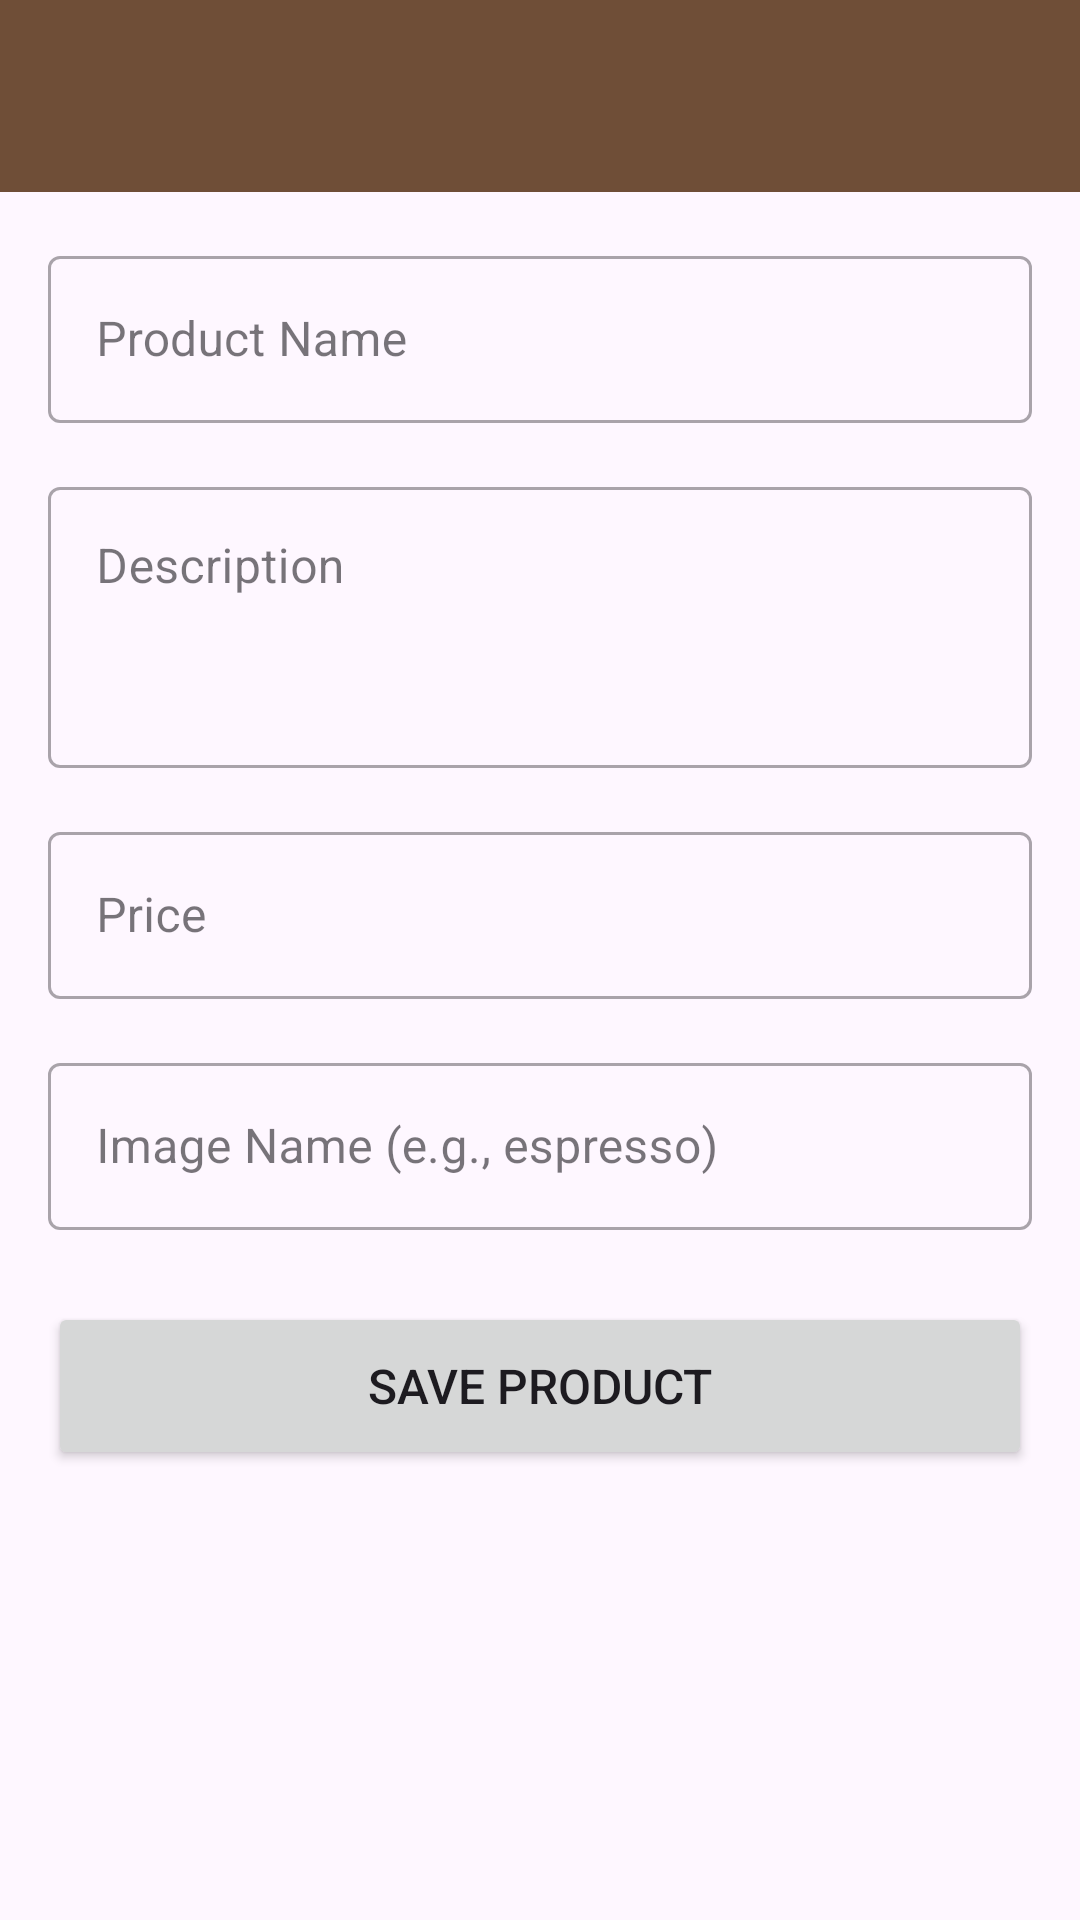

Write the Android layout XML for this screen, with the resource values it uses.
<!-- AndroidManifest.xml: application theme Theme.CoffeeShop -->
<!-- res/layout/activity_add_edit_product.xml -->
<?xml version="1.0" encoding="utf-8"?>
<LinearLayout xmlns:android="http://schemas.android.com/apk/res/android"
    android:layout_width="match_parent"
    android:layout_height="match_parent"
    android:orientation="vertical">

    <androidx.appcompat.widget.Toolbar
        android:id="@+id/toolbar"
        android:layout_width="match_parent"
        android:layout_height="?attr/actionBarSize"
        android:background="?attr/colorPrimary"
        android:theme="@style/ThemeOverlay.AppCompat.Dark.ActionBar"/>

    <ScrollView
        android:layout_width="match_parent"
        android:layout_height="match_parent"
        android:padding="16dp">

        <LinearLayout
            android:layout_width="match_parent"
            android:layout_height="wrap_content"
            android:orientation="vertical">

            <com.google.android.material.textfield.TextInputLayout
                android:layout_width="match_parent"
                android:layout_height="wrap_content"
                android:layout_marginBottom="16dp"
                style="@style/Widget.MaterialComponents.TextInputLayout.OutlinedBox">

                <com.google.android.material.textfield.TextInputEditText
                    android:id="@+id/et_product_name"
                    android:layout_width="match_parent"
                    android:layout_height="wrap_content"
                    android:hint="Product Name"/>
            </com.google.android.material.textfield.TextInputLayout>

            <com.google.android.material.textfield.TextInputLayout
                android:layout_width="match_parent"
                android:layout_height="wrap_content"
                android:layout_marginBottom="16dp"
                style="@style/Widget.MaterialComponents.TextInputLayout.OutlinedBox">

                <com.google.android.material.textfield.TextInputEditText
                    android:id="@+id/et_product_description"
                    android:layout_width="match_parent"
                    android:layout_height="wrap_content"
                    android:hint="Description"
                    android:minLines="3"
                    android:gravity="top"/>
            </com.google.android.material.textfield.TextInputLayout>

            <com.google.android.material.textfield.TextInputLayout
                android:layout_width="match_parent"
                android:layout_height="wrap_content"
                android:layout_marginBottom="16dp"
                style="@style/Widget.MaterialComponents.TextInputLayout.OutlinedBox">

                <com.google.android.material.textfield.TextInputEditText
                    android:id="@+id/et_product_price"
                    android:layout_width="match_parent"
                    android:layout_height="wrap_content"
                    android:hint="Price"
                    android:inputType="numberDecimal"/>
            </com.google.android.material.textfield.TextInputLayout>

            <com.google.android.material.textfield.TextInputLayout
                android:layout_width="match_parent"
                android:layout_height="wrap_content"
                android:layout_marginBottom="24dp"
                style="@style/Widget.MaterialComponents.TextInputLayout.OutlinedBox">

                <com.google.android.material.textfield.TextInputEditText
                    android:id="@+id/et_product_image_url"
                    android:layout_width="match_parent"
                    android:layout_height="wrap_content"
                    android:hint="Image Name (e.g., espresso)"/>
            </com.google.android.material.textfield.TextInputLayout>

            <Button
                android:id="@+id/btn_save_product"
                android:layout_width="match_parent"
                android:layout_height="56dp"
                android:text="Save Product"
                android:textSize="16sp"/>
        </LinearLayout>
    </ScrollView>
</LinearLayout>
<!-- resources referenced by this layout -->
<resources>
  <style name="Theme.CoffeeShop" parent="Base.Theme.CoffeeShop" />
  <style name="Base.Theme.CoffeeShop" parent="Theme.Material3.DayNight.NoActionBar">
          <item name="colorPrimary">@color/primary</item>
          <item name="colorPrimaryDark">@color/primaryDark</item>
          <item name="colorAccent">@color/accent</item>
      </style>
  <color name="primary">#6F4E37</color>
  <color name="primaryDark">#5D4029</color>
  <color name="accent">#D4A574</color>
</resources>
